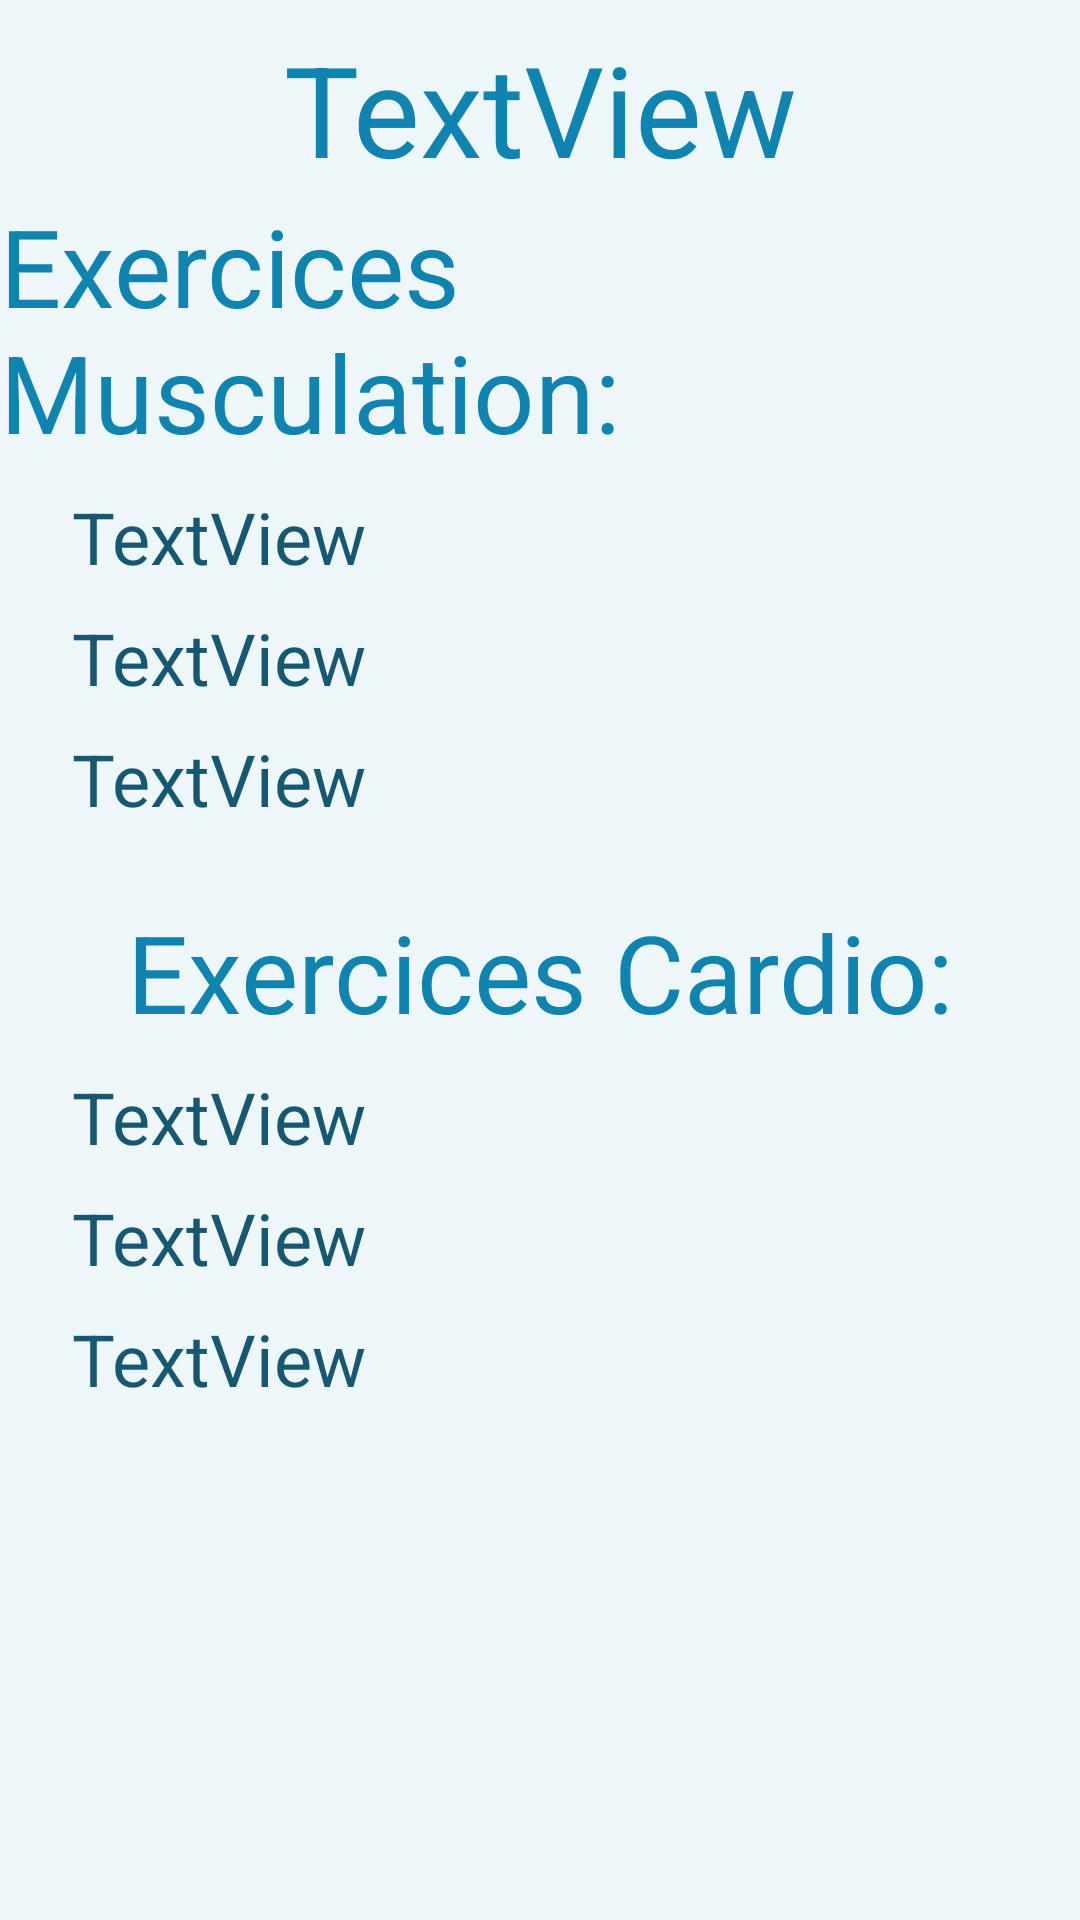

Android layout source for this screen:
<!-- AndroidManifest.xml: application theme AppTheme -->
<!-- res/layout/activity_statistiques_affichage.xml -->
<?xml version="1.0" encoding="utf-8"?>

<android.support.constraint.ConstraintLayout xmlns:android="http://schemas.android.com/apk/res/android"
    xmlns:app="http://schemas.android.com/apk/res-auto"
    xmlns:tools="http://schemas.android.com/tools"
    android:layout_width="match_parent"
    android:layout_height="match_parent"
    android:background="@color/backgroundColor"
    tools:context="com.laurent.goga.bogatu.pumpnsmash.StatistiquesAffichage">

    <TextView
        android:id="@+id/exercicesMusculationTextView"
        android:layout_width="wrap_content"
        android:layout_height="wrap_content"
        android:layout_marginEnd="8dp"
        android:layout_marginStart="8dp"
        android:text="@string/exercices_musculation"
        android:textAllCaps="false"
        android:textColor="@color/textColorDark"
        android:textSize="36sp"
        app:layout_constraintEnd_toEndOf="parent"
        app:layout_constraintStart_toStartOf="parent"
        app:layout_constraintTop_toBottomOf="@+id/periodeStatistiquesTextView" />

    <TextView
        android:id="@+id/brasStatistiquesTextView"
        android:layout_width="wrap_content"
        android:layout_height="wrap_content"
        android:layout_marginStart="24dp"
        android:layout_marginTop="8dp"
        android:text="TextView"
        android:textColor="@color/textColorDarker"
        android:textSize="24sp"
        app:layout_constraintStart_toStartOf="parent"
        app:layout_constraintTop_toBottomOf="@+id/exercicesMusculationTextView" />

    <TextView
        android:id="@+id/corpsStatistiquesTextView"
        android:layout_width="wrap_content"
        android:layout_height="wrap_content"
        android:layout_marginStart="24dp"
        android:layout_marginTop="8dp"
        android:text="TextView"
        android:textColor="@color/textColorDarker"
        android:textSize="24sp"
        app:layout_constraintStart_toStartOf="parent"
        app:layout_constraintTop_toBottomOf="@+id/brasStatistiquesTextView" />

    <TextView
        android:id="@+id/jambesStatistiquesTextView"
        android:layout_width="wrap_content"
        android:layout_height="wrap_content"
        android:layout_marginStart="24dp"
        android:layout_marginTop="8dp"
        android:text="TextView"
        android:textColor="@color/textColorDarker"
        android:textSize="24sp"
        app:layout_constraintStart_toStartOf="parent"
        app:layout_constraintTop_toBottomOf="@+id/corpsStatistiquesTextView" />

    <TextView
        android:id="@+id/exercicesCardioTextView"
        android:layout_width="wrap_content"
        android:layout_height="wrap_content"
        android:layout_marginEnd="8dp"
        android:layout_marginStart="8dp"
        android:layout_marginTop="24dp"
        android:text="Exercices Cardio:"
        android:textColor="@color/textColorDark"
        android:textSize="36sp"
        app:layout_constraintEnd_toEndOf="parent"
        app:layout_constraintStart_toStartOf="parent"
        app:layout_constraintTop_toBottomOf="@+id/jambesStatistiquesTextView" />

    <TextView
        android:id="@+id/nbExercicesCardioTextView"
        android:layout_width="wrap_content"
        android:layout_height="wrap_content"
        android:layout_marginStart="24dp"
        android:layout_marginTop="8dp"
        android:text="TextView"
        android:textColor="@color/textColorDarker"
        android:textSize="24sp"
        app:layout_constraintStart_toStartOf="parent"
        app:layout_constraintTop_toBottomOf="@+id/exercicesCardioTextView" />

    <TextView
        android:id="@+id/distanceTextView"
        android:layout_width="wrap_content"
        android:layout_height="wrap_content"
        android:layout_marginStart="24dp"
        android:layout_marginTop="8dp"
        android:text="TextView"
        android:textColor="@color/textColorDarker"
        android:textSize="24sp"
        app:layout_constraintStart_toStartOf="parent"
        app:layout_constraintTop_toBottomOf="@+id/nbExercicesCardioTextView" />

    <TextView
        android:id="@+id/caloriesTextView"
        android:layout_width="wrap_content"
        android:layout_height="wrap_content"
        android:layout_marginStart="24dp"
        android:layout_marginTop="8dp"
        android:text="TextView"
        android:textColor="@color/textColorDarker"
        android:textSize="24sp"
        app:layout_constraintStart_toStartOf="parent"
        app:layout_constraintTop_toBottomOf="@+id/distanceTextView" />

    <TextView
        android:id="@+id/periodeStatistiquesTextView"
        android:layout_width="wrap_content"
        android:layout_height="wrap_content"
        android:layout_marginEnd="8dp"
        android:layout_marginStart="8dp"
        android:layout_marginTop="8dp"
        android:text="TextView"
        android:textColor="@color/textColorDark"
        android:textSize="42sp"
        app:layout_constraintEnd_toEndOf="parent"
        app:layout_constraintStart_toStartOf="parent"
        app:layout_constraintTop_toTopOf="parent" />
</android.support.constraint.ConstraintLayout>
<!-- resources referenced by this layout -->
<resources>
  <color name="backgroundColor">#edf6f9</color>
  <color name="textColorDark">#1183af</color>
  <color name="textColorDarker">#185770</color>
  <string name="exercices_musculation">Exercices Musculation:</string>
  <style name="AppTheme" parent="Theme.AppCompat.Light.DarkActionBar">
          
          <item name="colorPrimary">@color/colorPrimary</item>
          <item name="colorPrimaryDark">@color/colorPrimaryDark</item>
          <item name="colorAccent">@color/colorAccent</item>
          <item name="android:spinnerDropDownItemStyle">@style/mySpinnerItemStyle</item>
      </style>
  <color name="colorPrimary">#41aad3</color>
  <color name="colorPrimaryDark">#41aad3</color>
  <color name="colorAccent">#1a617c</color>
  <style name="mySpinnerItemStyle" parent="@android:style/Widget.Holo.DropDownItem.Spinner">
          <item name="android:textColor">@color/my_spinner_text_color</item>
          <item name="android:background">@color/backgroundColor</item>
      </style>
  <color name="my_spinner_text_color">#185770</color>
</resources>
